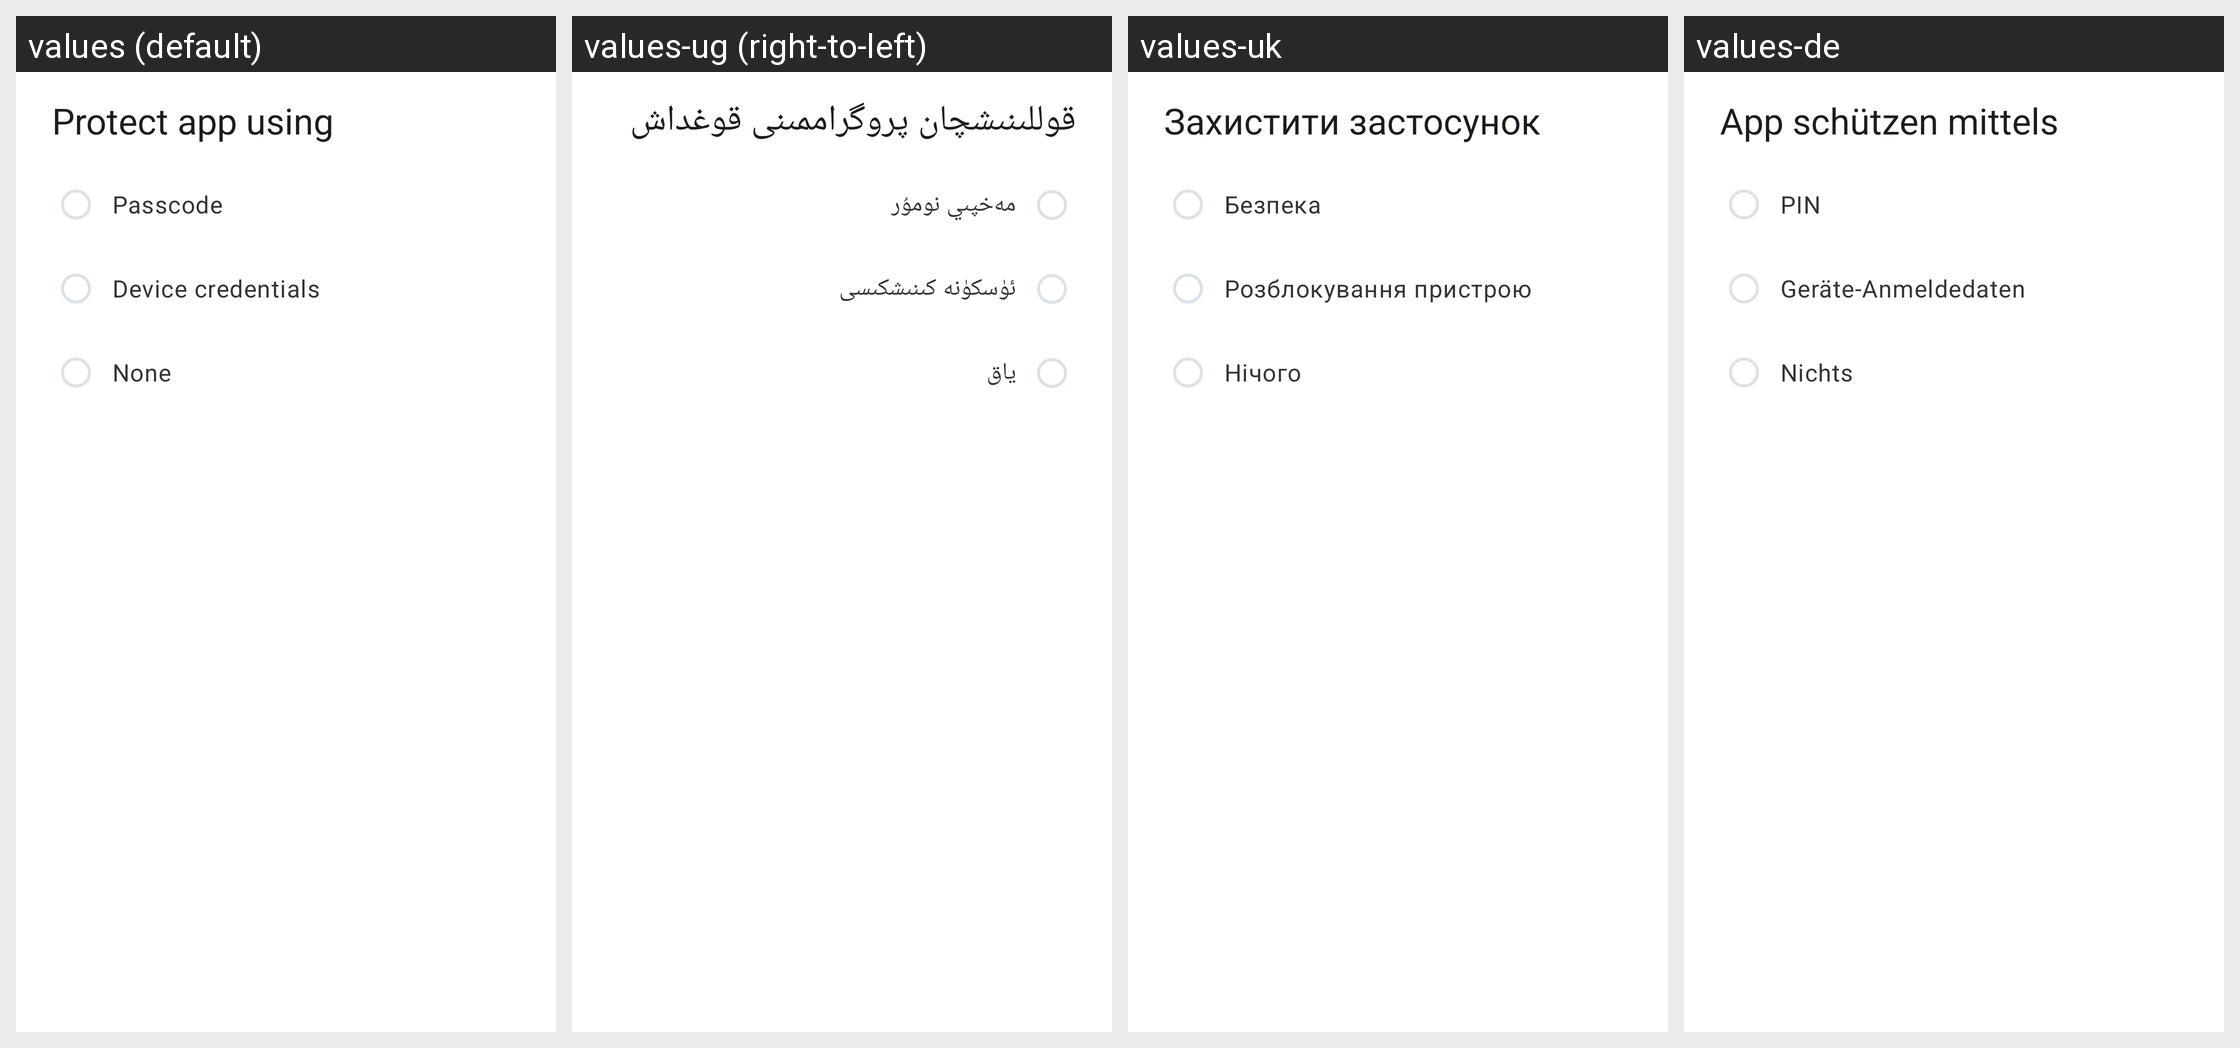

Locale-by-locale string values for the Android screen shown in this grid:
Android screen res/layout/dialog_app_passcode.xml rendered under 4 locales, left to right: values (default), values-ug (right-to-left), values-uk, values-de. Device: Nexus 5 (rendered at 1080×1920; each locale shown at half size, 540×960, under a caption strip naming it); theme Theme.ownCloud.Toolbar.
Other locales in the repository, not shown: values-ar, values-ast, values-bg-rBG, values-br, values-ca, values-cs-rCZ, values-da, values-el, values-eo, values-es, values-es-rAR, values-es-rCR, values-es-rEC, values-es-rGT, values-es-rMX, values-es-rSV, values-eu, values-fa, values-fi-rFI, values-fr, values-ga, values-gd, values-gl, values-hr, values-hu-rHU, values-in, values-is, values-it, values-iw, values-ja-rJP, values-ka, values-ko, values-lo, values-lt-rLT, values-lv, values-mk, values-nb-rNO, values-nl, values-pl, values-pt-rPT, values-ro, values-ru, values-sc, values-sk-rSK, values-sl, values-sq, values-sr, values-sr-rSP, values-sv, values-th-rTH, values-tk, values-tr, values-vi, values-zh-rCN, values-zh-rHK, values-zh-rTW.
Strings drawn on this screen, with the default value and each locale's value (text and hints the layout hard-codes, and strings that could not be matched under every locale, appear in the picture but are not listed):

prefs_lock_title
  values: Protect app using
  values-ug: قوللىنىشچان پروگراممىنى قوغداش
  values-uk: Захистити застосунок
  values-de: App schützen mittels

prefs_lock_using_passcode
  values: Passcode
  values-ug: مەخپىي نومۇر
  values-uk: Безпека
  values-de: PIN

prefs_lock_using_device_credentials
  values: Device credentials
  values-ug: ئۈسكۈنە كىنىشكىسى
  values-uk: Розблокування пристрою
  values-de: Geräte-Anmeldedaten

prefs_lock_none
  values: None
  values-ug: ياق
  values-uk: Нічого
  values-de: Nichts
